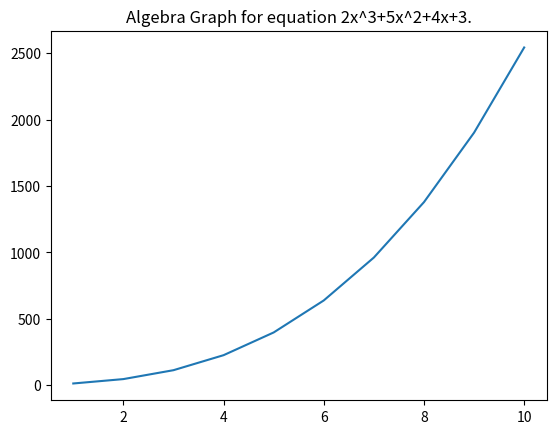

The script that saved this image:
# Program to form any Algebric Equation using numpy.

import matplotlib.pyplot as p
import numpy as n

x = n.arange(1,11)
y = 2*x**3 + 5*x**2 + 4*x + 3
p.plot(x, y)
p.title("Algebra Graph for equation 2x^3+5x^2+4x+3.")
p.show()